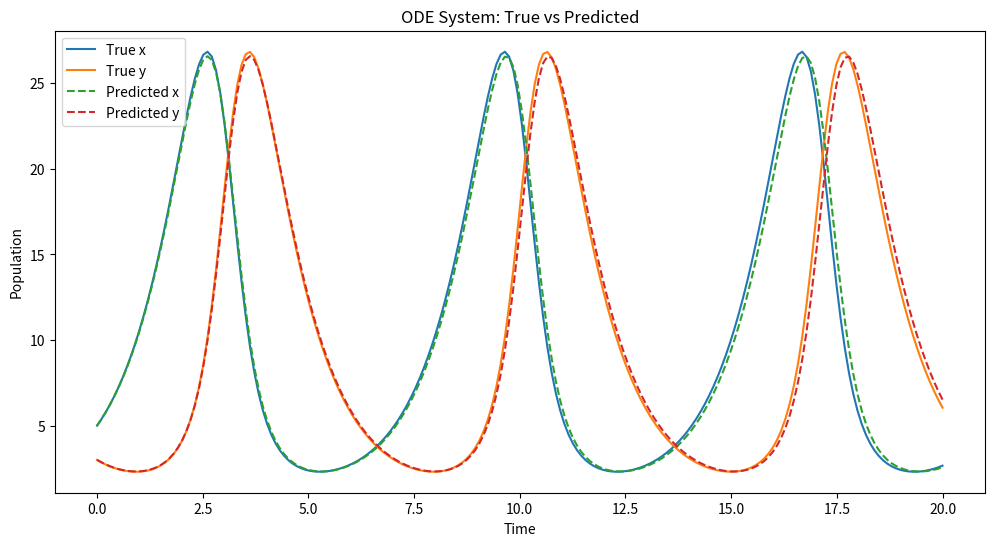
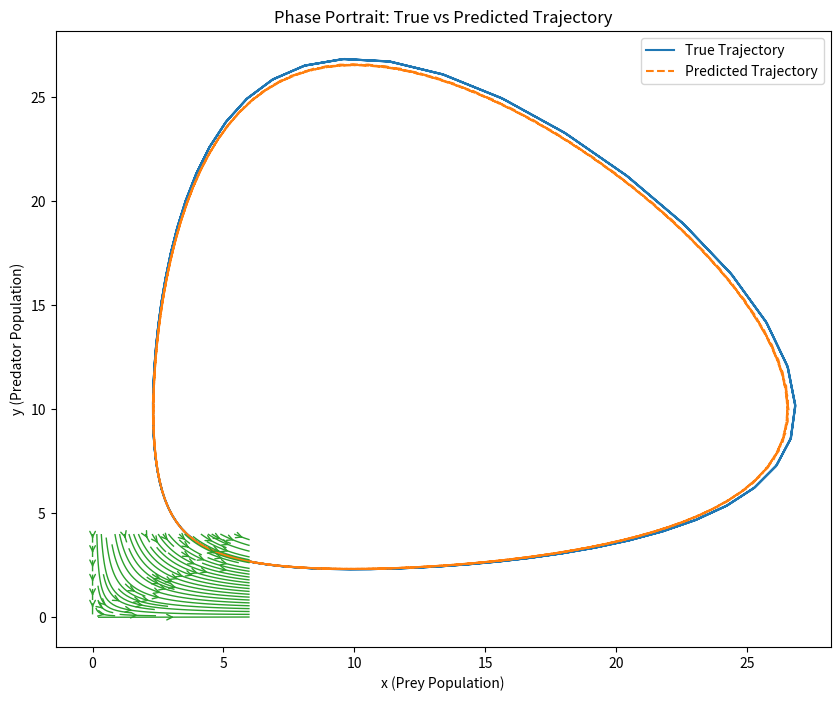

Write the Python code that produced these figures, in order.

import numpy as np
from scipy.integrate import odeint
from scipy.optimize import minimize
import matplotlib.pyplot as plt

# Main simulation and fitting process
a, b = 1.0, 0.1
x0, y0 = 5.0, 3.0
t = np.linspace(0, 20, 200)

# Define the true ODE system
def true_system(X, t, a, b):
    x, y = X
    dxdt = a * x - b * x * y
    dydt = -a * y + b * x * y
    return [dxdt, dydt]

# Generate synthetic data
def generate_data(a, b, x0, y0, t):
    X0 = [x0, y0]
    solution = odeint(true_system, X0, t, args=(a, b))
    return solution

# Define basis functions
def basis_functions(X):
    x, y = X[:, 0], X[:, 1]
    return np.column_stack([x, y, x*y])

# Custom fitting function
def fit_model_custom(X, dXdt, objective_function, initial_params = np.array([a, 0, -b, 0, -a, b])):
    basis = basis_functions(X)
    
    if initial_params is None:
        initial_params = np.zeros(basis.shape[1] * 2)  # For both x and y equations
    
    def loss(params):
        params_x = params[:basis.shape[1]]
        params_y = params[basis.shape[1]:]
        dxdt_pred = basis @ params_x
        dydt_pred = basis @ params_y
        return objective_function(dXdt, np.column_stack([dxdt_pred, dydt_pred]))
    
    result = minimize(loss, initial_params, method='BFGS')
    
    model_x_params = result.x[:basis.shape[1]]
    model_y_params = result.x[basis.shape[1]:]
    
    return model_x_params, model_y_params

# Predict using the fitted models
def predict(X, model_x_params, model_y_params):
    basis = basis_functions(X)
    dxdt = basis @ model_x_params
    dydt = basis @ model_y_params
    return np.column_stack([dxdt, dydt])

# Custom objective function
def custom_objective(dXdt_true, dXdt_pred):
    # This is a simple MSE. Modify this function as needed for your research.
    mse = np.mean((dXdt_true - dXdt_pred)**2)
    # Add custom terms here, e.g., regularization, constraints, etc.
    return mse

# Generate synthetic data
data = generate_data(a, b, x0, y0, t)

# Calculate derivatives
dXdt = np.gradient(data, t, axis=0)

# Fit the models using custom objective function
model_x_params, model_y_params = fit_model_custom(data, dXdt, custom_objective)

# Print the estimated parameters and reconstructed ODE system
print("Estimated parameters for dx/dt:")
print(f"a1 = {model_x_params[0]:.4f}, a2 = {model_x_params[1]:.4f}, a3 = {model_x_params[2]:.4f}")
print("\nEstimated parameters for dy/dt:")
print(f"b1 = {model_y_params[0]:.4f}, b2 = {model_y_params[1]:.4f}, b3 = {model_y_params[2]:.4f}")

print("\nReconstructed ODE system:")
print(f"dx/dt = {model_x_params[0]:.4f}x + {model_x_params[1]:.4f}y + {model_x_params[2]:.4f}xy")
print(f"dy/dt = {model_y_params[0]:.4f}x + {model_y_params[1]:.4f}y + {model_y_params[2]:.4f}xy")

print("\nTrue ODE system:")
print(f"dx/dt = {a}x - {b}xy")
print(f"dy/dt = -{a}y + {b}xy")

# Generate predictions using the fitted model
def learned_system(X, t):
    return predict(X.reshape(1, -1), model_x_params, model_y_params).flatten()

X_pred = odeint(learned_system, [x0, y0], t)

# Plot the results
plt.figure(figsize=(12, 6))
plt.plot(t, data[:, 0], label='True x')
plt.plot(t, data[:, 1], label='True y')
plt.plot(t, X_pred[:, 0], '--', label='Predicted x')
plt.plot(t, X_pred[:, 1], '--', label='Predicted y')
plt.xlabel('Time')
plt.ylabel('Population')
plt.legend()
plt.title('ODE System: True vs Predicted')
plt.show()

# Plot the phase portrait
plt.figure(figsize=(10, 8))
plt.plot(data[:, 0], data[:, 1], label='True Trajectory')
plt.plot(X_pred[:, 0], X_pred[:, 1], '--', label='Predicted Trajectory')

# Add vector field
x_range = np.linspace(0, 6, 20)
y_range = np.linspace(0, 4, 20)
X, Y = np.meshgrid(x_range, y_range)
UV = predict(np.column_stack([X.ravel(), Y.ravel()]), model_x_params, model_y_params).reshape(X.shape[0], X.shape[1], 2)

plt.streamplot(X, Y, UV[:,:,0], UV[:,:,1], density=1, linewidth=1, arrowsize=1, arrowstyle='->')
plt.xlabel('x (Prey Population)')
plt.ylabel('y (Predator Population)')
plt.title('Phase Portrait: True vs Predicted Trajectory')
plt.legend()
plt.show()